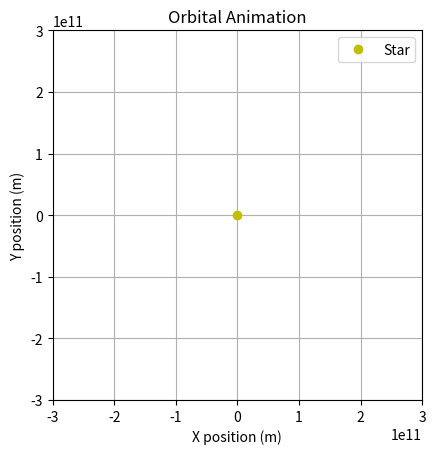

Source code (Python):
import math
import matplotlib.pyplot as plt
from matplotlib.animation import FuncAnimation

# Constants
G = 6.674e-11  # Gravitational constant
dt = 3600*24  # Time step (seconds)

# Inputs
mass_star = 1.989e30  # Mass of the star (e.g. the Sun)
mass_planet = 5.972e24  # Mass of the planet (e.g. the Earth)
num_steps = 2000  # Number of simulation steps

# Initial Conditions
planet_position = [1.5e11, 0]     # Start at 1 AU (same as Earth)
velocity = [3000, 25000]   # Initial velocity (m/s)
star_position = [0, 0]  # Star is at the origin

# Lists to store the path for plotting
x_positions = []
y_positions = []
trail_positions = []
trail_lines = []

# Create the figure
fig, ax = plt.subplots()
planet_dot, = ax.plot([], [], 'bo')  # Planet as blue dot
star_dot, = ax.plot(0, 0, 'yo', label='Star')  # Star as yellow dot
orbit_path, = ax.plot([], [], 'b-', linewidth=0.5)  # Planet's full path
ax.set_xlim(-3e11, 3e11)
ax.set_ylim(-3e11, 3e11)
ax.set_aspect('equal')
ax.grid(True)
ax.set_title("Orbital Animation")
ax.set_xlabel("X position (m)")
ax.set_ylabel("Y position (m)")
ax.legend()

def update(frame):
    global planet_position, velocity, trail_lines

    # Compute distance components
    dx = star_position[0] - planet_position[0]
    dy = star_position[1] - planet_position[1]
    magnitude = math.sqrt(dx**2 + dy**2)

    # Compute gravitational force
    force = G * mass_star * mass_planet / magnitude**2

    # Unit vector from planet to star
    unit_vector = [dx / magnitude, dy / magnitude]

    # Force vector
    force_vector = [force * unit_vector[0], force * unit_vector[1]]

    # Acceleration = F / m
    acceleration = [force_vector[0] / mass_planet, force_vector[1] / mass_planet]

    # Update velocity
    velocity[0] += acceleration[0] * dt
    velocity[1] += acceleration[1] * dt

    # Update position
    planet_position[0] += velocity[0] * dt
    planet_position[1] += velocity[1] * dt

    # Store position for full orbit
    x_positions.append(planet_position[0])
    y_positions.append(planet_position[1])

    # Store position for fading trail
    trail_positions.append(planet_position.copy())
    max_trail_length = 100
    if len(trail_positions) > max_trail_length:
        trail_positions.pop(0)

    # Remove previous trail lines
    for line in trail_lines:
        line.remove()
    trail_lines = []

    # Draw fading trail
    for i in range(1, len(trail_positions)):
        alpha = i / len(trail_positions)
        line, = ax.plot(
            [trail_positions[i-1][0], trail_positions[i][0]],
            [trail_positions[i-1][1], trail_positions[i][1]],
            color='blue',
            alpha=alpha,
            linewidth=2
        )
        trail_lines.append(line)

    # Update planet and orbit
    planet_dot.set_data([planet_position[0]], [planet_position[1]])
    orbit_path.set_data(x_positions, y_positions)

    return planet_dot, orbit_path, *trail_lines

# Animate!
ani = FuncAnimation(fig, update, frames=num_steps, interval=10, blit=False)
plt.show()
